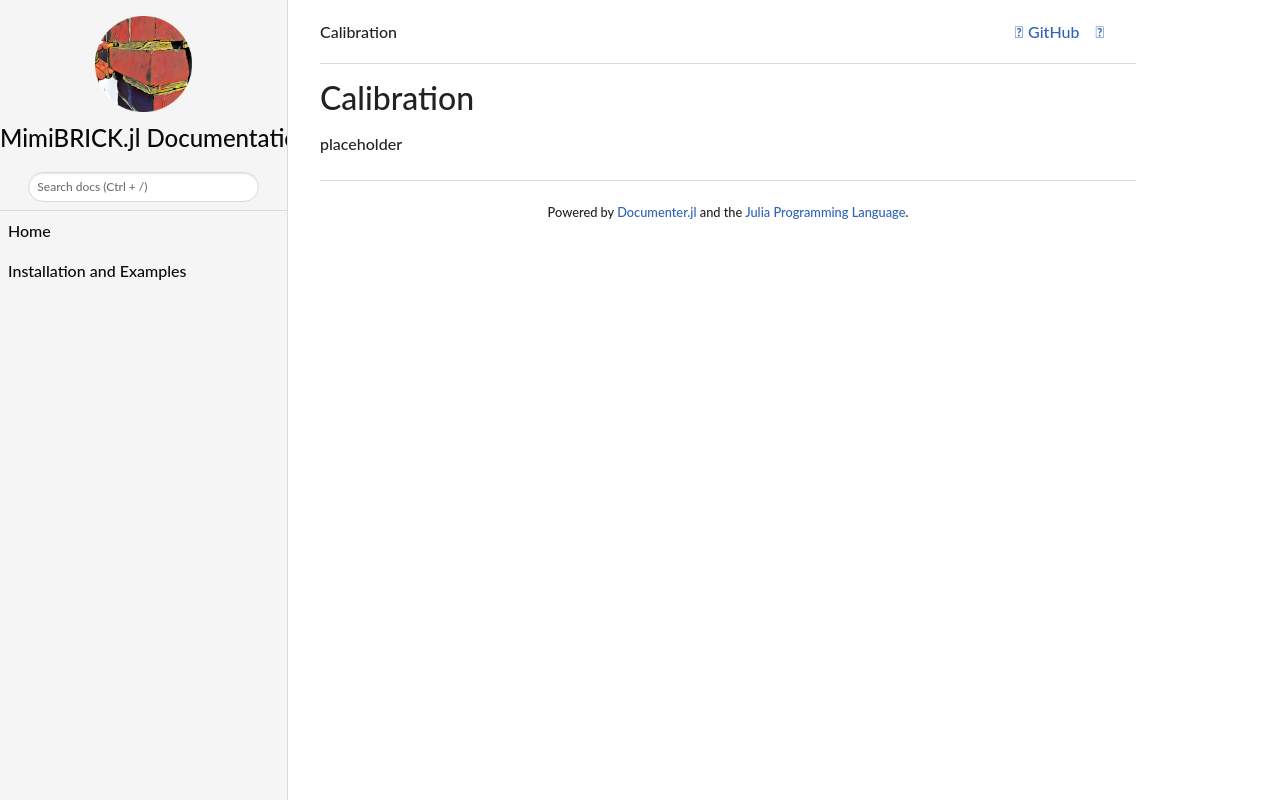

repository: raddleverse/MimiBRICK.jl · page: dev/calibration/index.html · generator: jekyll

# Calibration

placeholder
